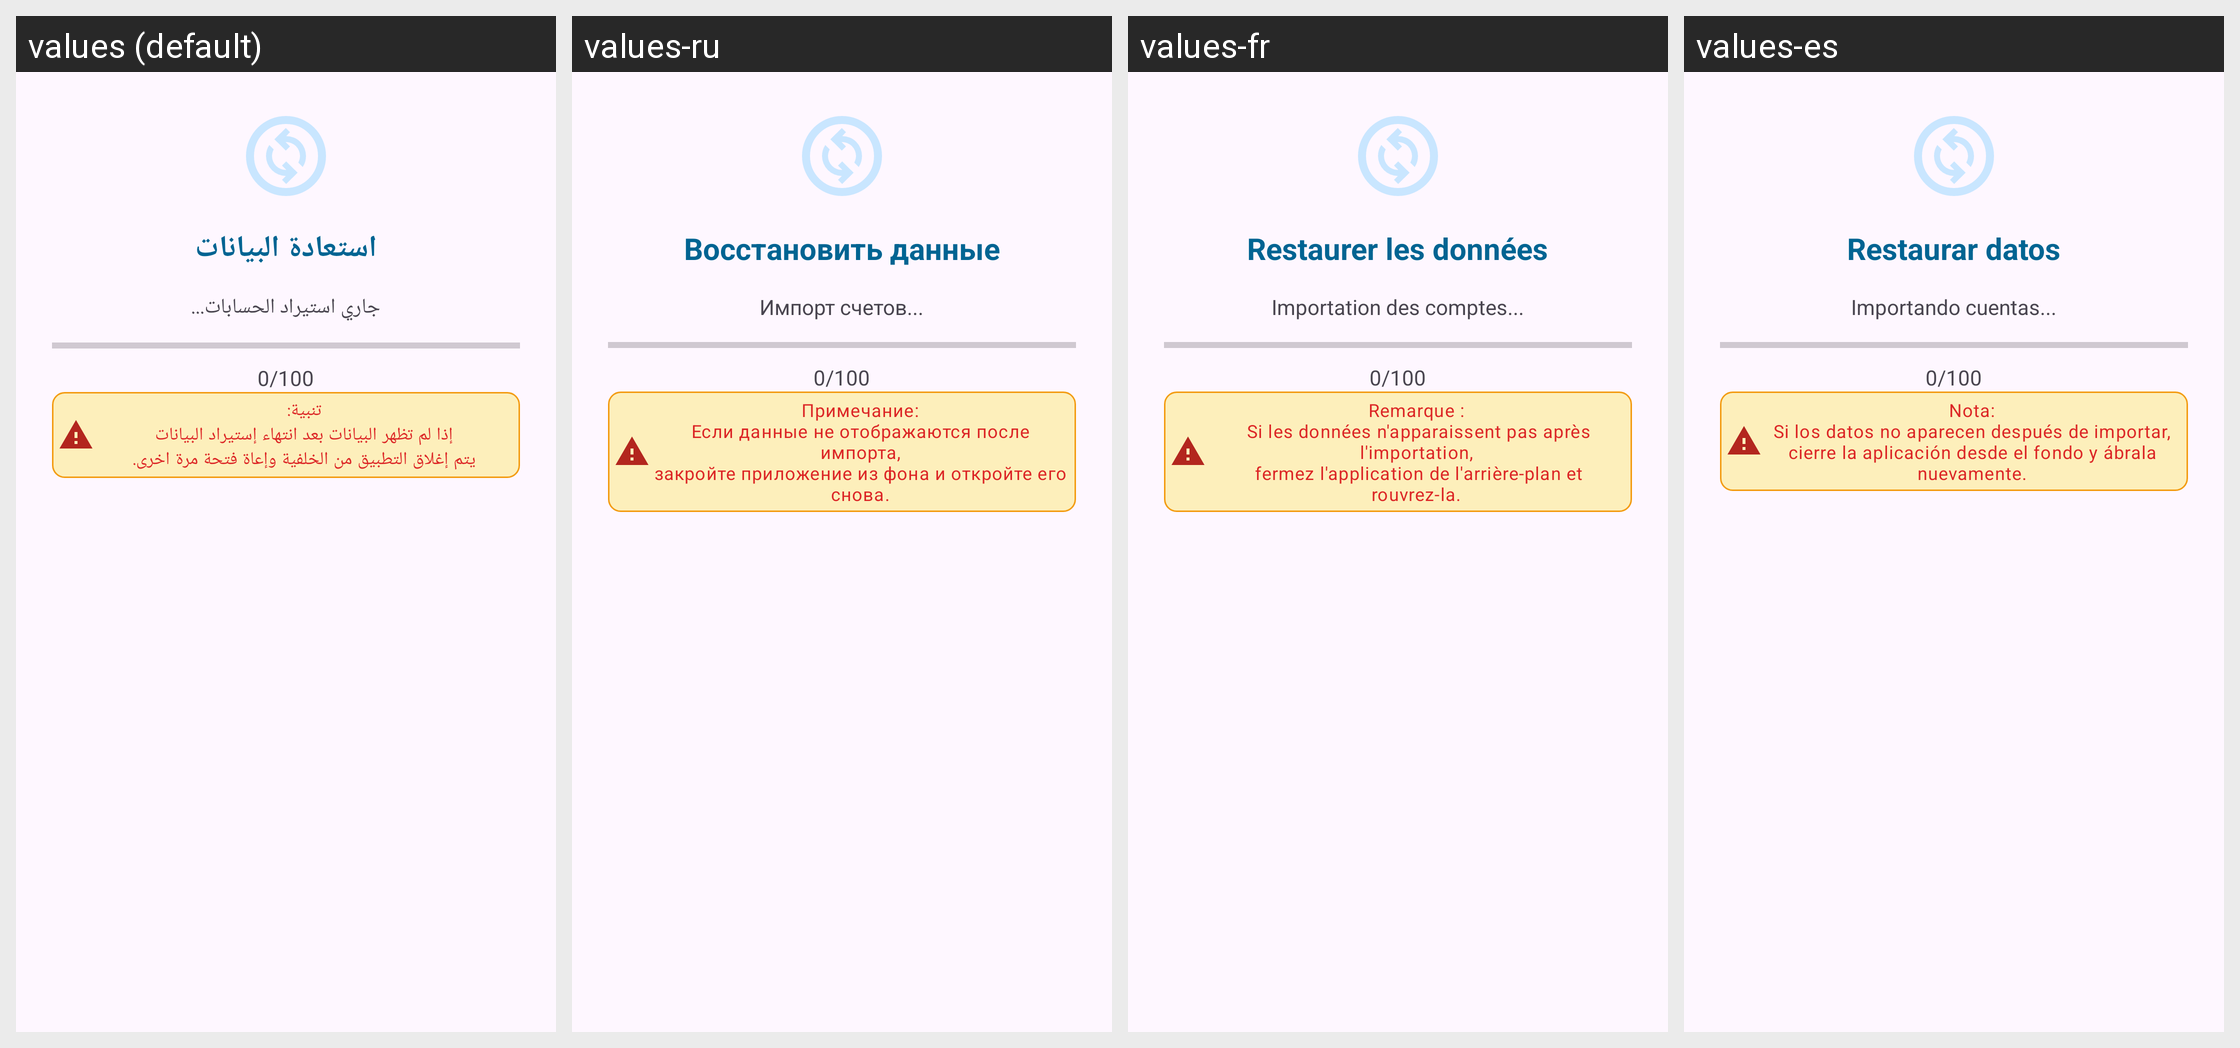

The Android screen above is rendered under several locales of the same app. Produce the string resources it draws, with the default and per-locale values.
Android screen res/layout/dialog_sync.xml rendered under 4 locales, left to right: values (default), values-ru, values-fr, values-es. Device: Nexus 5 (rendered at 1080×1920; each locale shown at half size, 540×960, under a caption strip naming it); theme Theme.Daftree.
Other locales in the repository, not shown: values-de, values-en, values-tr.
Strings drawn on this screen, with the default value and each locale's value (text and hints the layout hard-codes, and strings that could not be matched under every locale, appear in the picture but are not listed):

sync_data
  values: استعادة البيانات
  values-ru: Восстановить данные
  values-fr: Restaurer les données
  values-es: Restaurar datos

sync_message
  values: جاري استيراد الحسابات...
  values-ru: Импорт счетов...
  values-fr: Importation des comptes...
  values-es: Importando cuentas...

tv_warning
  values: تنبية:
      إذا لم تظهر البيانات بعد انتهاء إستيراد البيانات
      يتم إغلاق التطبيق من الخلفية وإعاة فتحة مرة اخرى.
  values-ru: Примечание:
      Если данные не отображаются после импорта,
      закройте приложение из фона и откройте его снова.
  values-fr: Remarque :
       Si les données n'apparaissent pas après l'importation,
       fermez l'application de l'arrière-plan et rouvrez-la.
  values-es: Nota:
      Si los datos no aparecen después de importar,
      cierre la aplicación desde el fondo y ábrala nuevamente.
